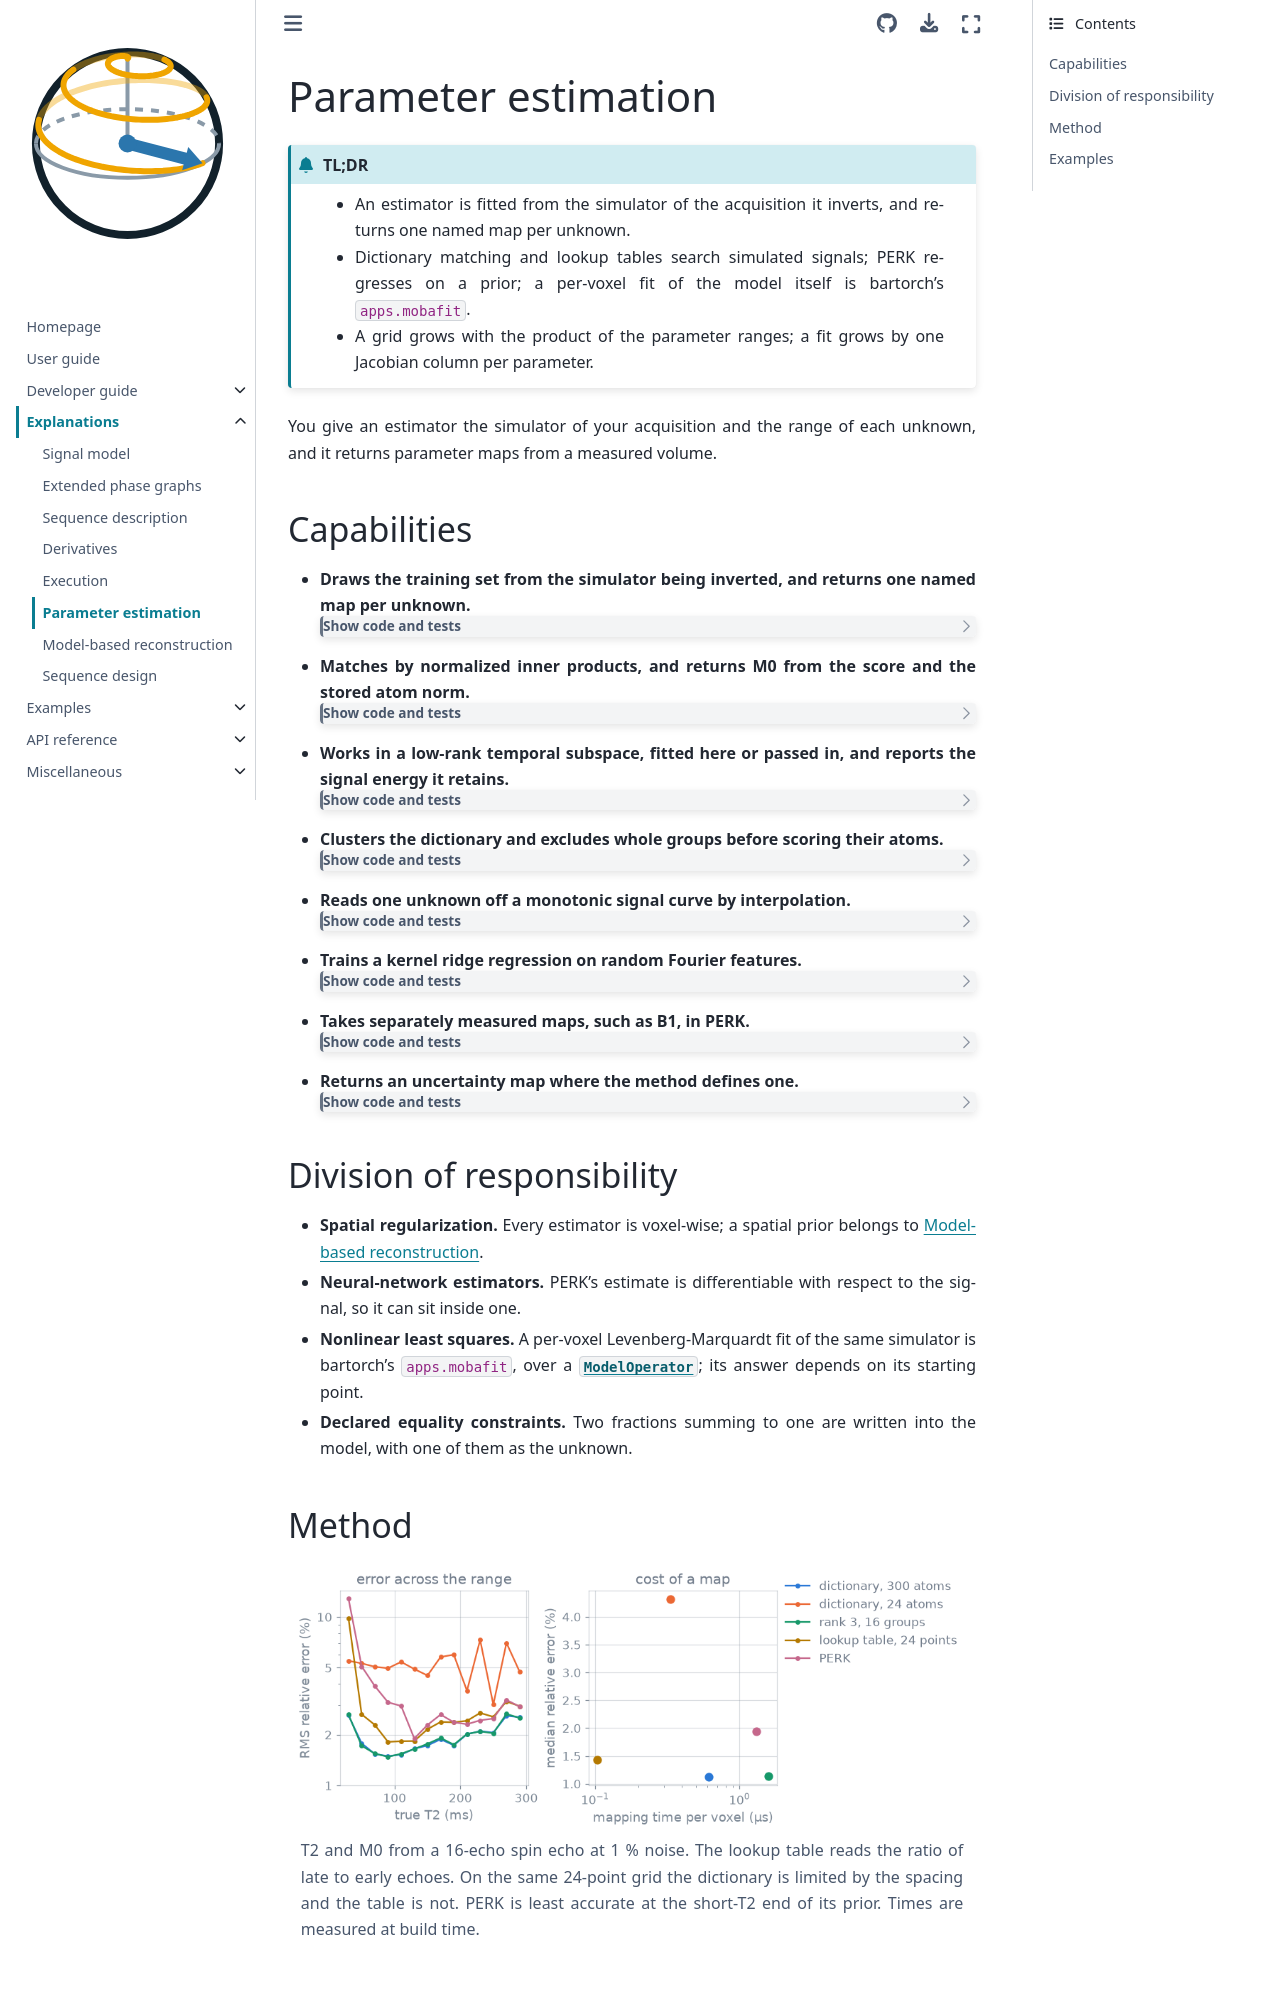

repository: INFN-MRI/torchsim · page: v0.0.14/explanations/parameter-estimation.html · generator: sphinx

# Parameter estimation

```{admonition} TL;DR
:class: tldr

- An estimator is fitted from the simulator of the acquisition it inverts, and returns one named map per unknown.
- Dictionary matching and lookup tables search simulated signals; PERK regresses on a prior; a per-voxel fit of the model itself is bartorch's `apps.mobafit`.
- A grid grows with the product of the parameter ranges; a fit grows by one Jacobian column per parameter.
```

You give an estimator the simulator of your acquisition and the range of each
unknown, and it returns parameter maps from a measured volume.

## Capabilities

::::{container} capabilities

- **Draws the training set from the simulator being inverted, and returns one named map per unknown.**

  :::{dropdown} Show code and tests
  Code: {meth}`~blochsim.estimators.PERK.fit`, {meth}`~blochsim.estimators.PERK.map`. Tests: *a mapping recovers a tissue it was trained over*; *the maps come back named and shaped like the volume* (`test_mapping.py`).
  :::
- **Matches by normalized inner products, and returns M0 from the score and the stored atom norm.**

  :::{dropdown} Show code and tests
  Code: {class}`~blochsim.estimators.DictionaryMatcher`. Tests: *dictionary matcher recovers complex scaled atoms* (`test_dictionary.py`); *a match answers with the density without touching an atom* (`test_uncertainty.py`).
  :::
- **Works in a low-rank temporal subspace, fitted here or passed in, and reports the signal energy it retains.**

  :::{dropdown} Show code and tests
  Code: {class}`~blochsim.Subspace`. Tests: *retained is the error it will cost* (`test_subspace.py`); *a subspace maps as well as the contrasts it replaces* (`test_mapping.py`).
  :::
- **Clusters the dictionary and excludes whole groups before scoring their atoms.**

  :::{dropdown} Show code and tests
  Code: `DictionaryMatcher(groups=...)`. Tests: *grouped matching finds what direct matching finds*; *most of the dictionary is ruled out* (`test_grouped.py`).
  :::
- **Reads one unknown off a monotonic signal curve by interpolation.**

  :::{dropdown} Show code and tests
  Code: {class}`~blochsim.estimators.LookupTable`. Tests: *interpolating beats the grid it was built on*; *a t1 map is read from the two blocks* (`test_lookup.py`).
  :::
- **Trains a kernel ridge regression on random Fourier features.**

  :::{dropdown} Show code and tests
  Code: {class}`~blochsim.estimators.PERK`. Tests: *streaming reaches what holding the dictionary reaches* (`test_perk.py`); *perk is comparable to dictionary matching under noise* (`test_mapping_comparison.py`).
  :::
- **Takes separately measured maps, such as B1, in PERK.**

  :::{dropdown} Show code and tests
  Code: `fit(known=...)`. Tests: *a known property reaches the simulator and is asked for again* (`test_mapping.py`).
  :::
- **Returns an uncertainty map where the method defines one.**

  :::{dropdown} Show code and tests
  Code: `map(volume, uncertainty=True)`. Tests: *perk states a spread without repeating itself*; *a method that answers with a grid point says it has none* (`test_uncertainty.py`).
  :::

::::

## Division of responsibility

- **Spatial regularization.** Every estimator is voxel-wise; a spatial prior belongs to {doc}`model-based-reconstruction`.
- **Neural-network estimators.** PERK's estimate is differentiable with respect to the signal, so it can sit inside one.
- **Nonlinear least squares.** A per-voxel Levenberg-Marquardt fit of the same simulator is bartorch's `apps.mobafit`, over a {class}`~blochsim.ModelOperator`; its answer depends on its starting point.
- **Declared equality constraints.** Two fractions summing to one are written into the model, with one of them as the unknown.
